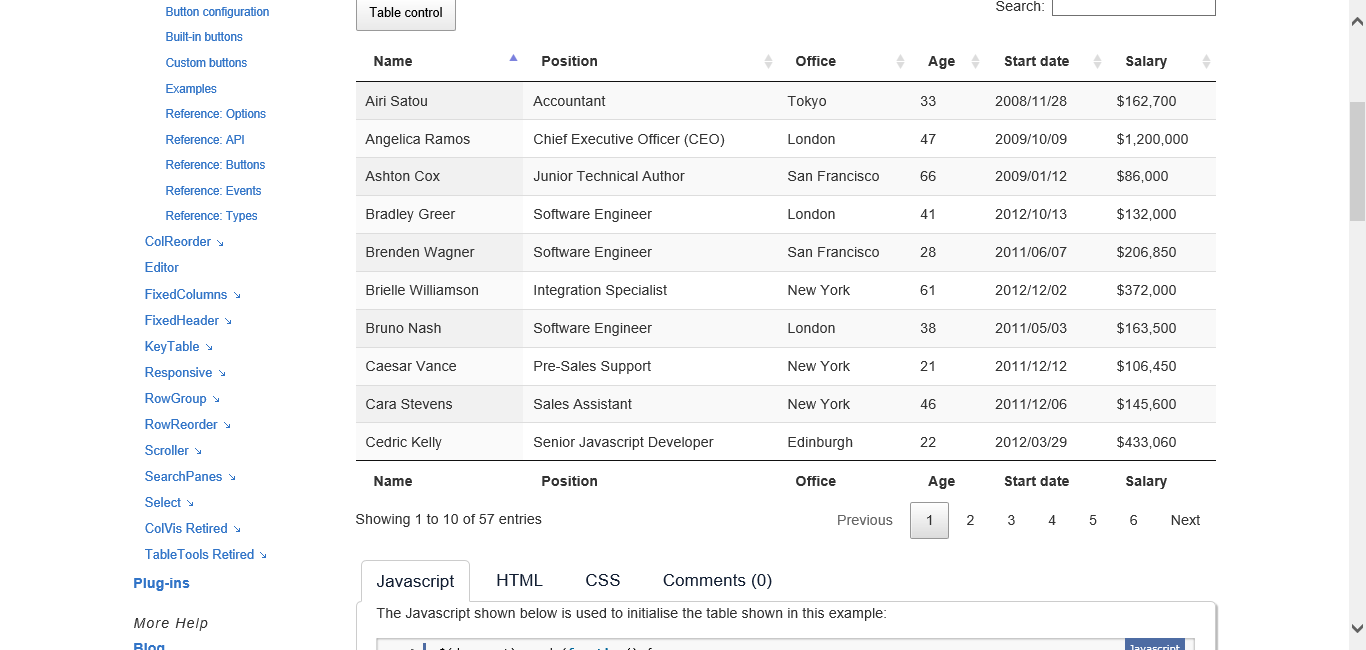
Workflow: Data Scrapping

Step 1: Attach Browser 'DataTable Page' in window 'DataTables example - Collections'

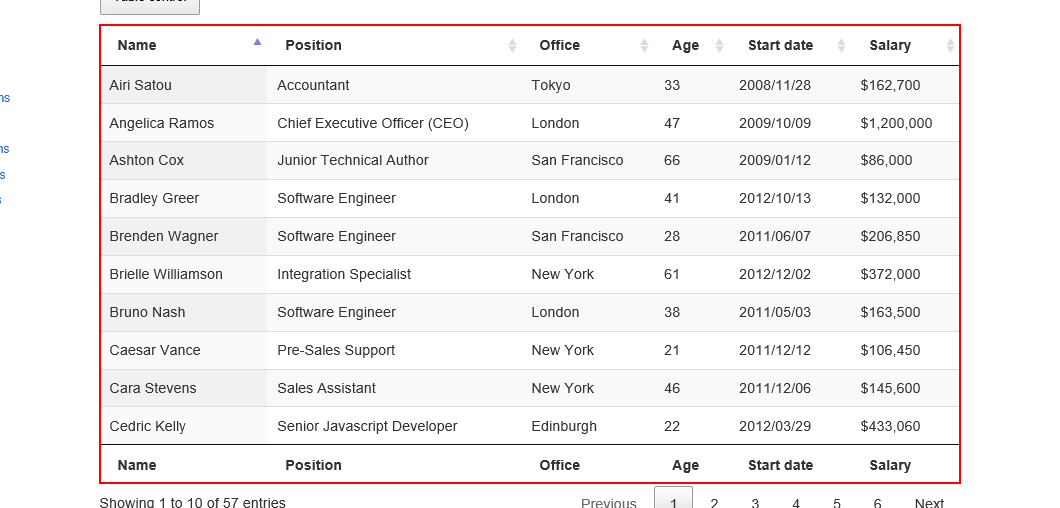
Step 2: get-text from the table